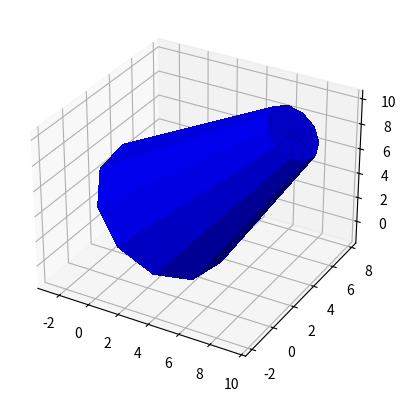

The matplotlib source for this figure:
from mpl_toolkits.mplot3d import Axes3D
import matplotlib.pyplot as plt
from matplotlib import cm
from matplotlib.ticker import LinearLocator, FormatStrFormatter
import numpy as np
from scipy.linalg import norm

class TruncatedCone(object):
    def __init__(self, facets=12):
        self.facets = facets
    
    def make_truncated_cone(self, p0=None, p1=None, R=[1.0, 1.0]):

        # -*- coding: utf-8 -*-
        """
        Created on Sun Oct  2 18:33:10 2016

        Modified from 
        https://stackoverflow.com/questions/38076682/how-to-add-colors-to-each-individual-face-of-a-cylinder-using-matplotlib
        to add "end caps" and to undo fancy coloring.

        @author: astrokeat
        """

        # #axis and radius
        # p0 = np.array([1, 3, 2]) #point at one end
        # p1 = np.array([8, 5, 9]) #point at other end
        # R = 5

        #vector in direction of axis
        v = p1 - p0

        #find magnitude of vector
        mag = norm(v)

        #unit vector in direction of axis
        v = v / mag

        #make some vector not in the same direction as v
        not_v = np.array([1, 0, 0])
        if (v == not_v).all():
            not_v = np.array([0, 1, 0])

        #make vector perpendicular to v
        n1 = np.cross(v, not_v)
        #normalize n1
        n1 /= norm(n1)

        #make unit vector perpendicular to v and n1
        n2 = np.cross(v, n1)

        #surface ranges over t from 0 to length of axis and 0 to 2*pi
        t = np.linspace(0, mag, num=2, endpoint=True)
        theta = np.linspace(0, 2 * np.pi, self.facets)
        rsamplet = np.linspace(0, R[0], 2, endpoint=True)
        rsampleb = np.linspace(0, R[1], 2, endpoint=True)

        #use meshgrid to make 2d arrays
        t, theta2 = np.meshgrid(t, theta)

        rsamplet,theta = np.meshgrid(rsamplet, theta)
        rsampleb,theta = np.meshgrid(rsampleb, theta)

        #generate coordinates for surface
        # "Tube"
        X, Y, Z = [p0[i] + v[i] * t + R * np.sin(theta2) * n1[i] + R * np.cos(theta2) * n2[i] for i in [0, 1, 2]]
        # end caps
        # "Bottom"
        X2, Y2, Z2 = [p0[i] + rsamplet[i] * np.sin(theta) * n1[i] + rsamplet[i] * np.cos(theta) * n2[i] for i in [0, 1, 2]]
        # "Top"
        X3, Y3, Z3 = [p0[i] + v[i]*mag + rsampleb[i] * np.sin(theta) * n1[i] + rsampleb[i] * np.cos(theta) * n2[i] for i in [0, 1, 2]]
        return((X, Y, Z), (X2, Y2, Z2), (X3, Y3, Z3))

def plot_tc(p0=None, p1=None, R=[0., 0.], c='blue'):
    C, T, B = hcyl.make_truncated_cone(p0, p1, R)
    ax=plt.subplot(111, projection='3d')
    ax.plot_surface(C[0], C[1], C[2], color=c, linewidth=1, antialiased=False)
    ax.plot_surface(T[0], T[1], T[2], color=c)
    ax.plot_surface(B[0], B[1], B[2], color=c)    

if __name__ == '__main__':
    hcyl = TruncatedCone()

    plot_tc(p0=np.array([1, 3, 2]), p1=np.array([8, 5, 9]), R=[5.0, 2.0])


    plt.show()